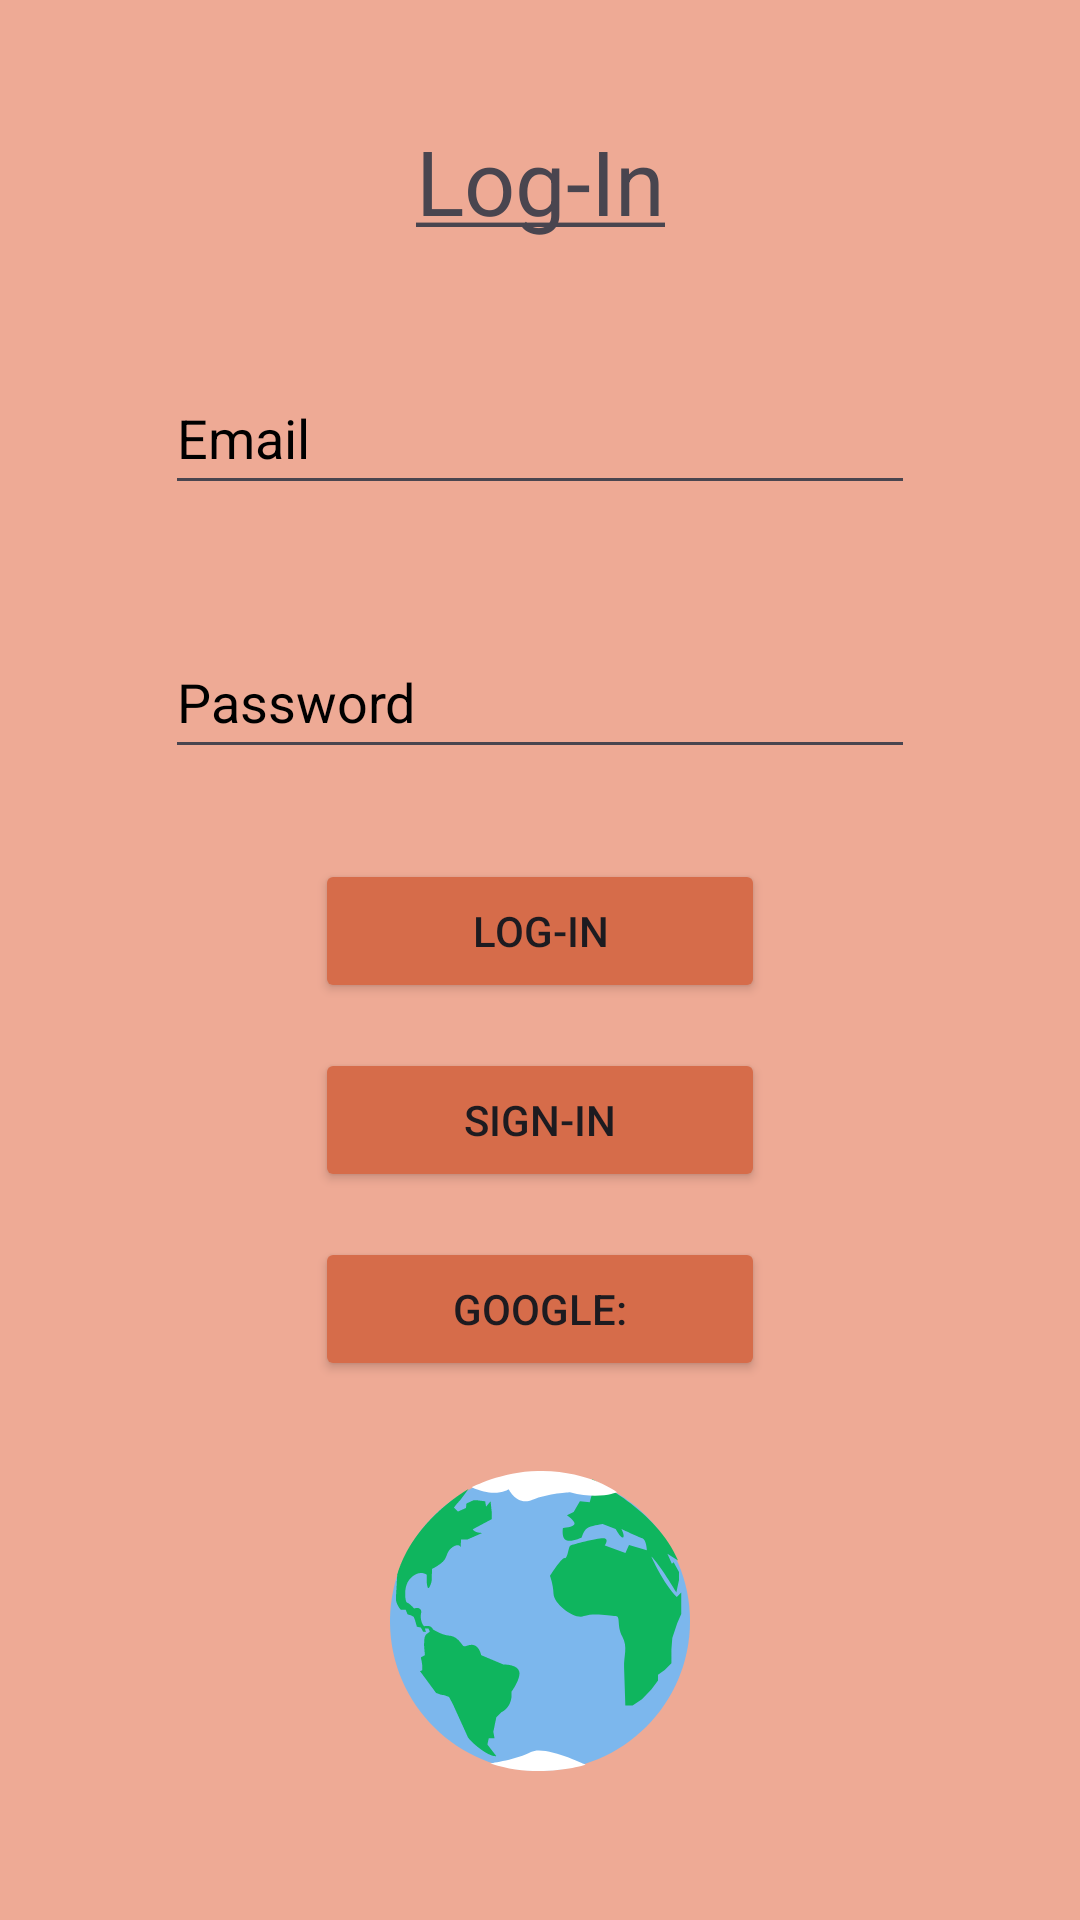

Android layout source for this screen:
<!-- AndroidManifest.xml: application theme Theme.CountryApp -->
<!-- res/layout/fragment_login.xml -->
<?xml version="1.0" encoding="utf-8"?>
<FrameLayout xmlns:android="http://schemas.android.com/apk/res/android"
    xmlns:app="http://schemas.android.com/apk/res-auto"
    xmlns:tools="http://schemas.android.com/tools"
    android:layout_width="match_parent"
    android:layout_height="match_parent"
    android:background="@color/background_app"
    tools:context=".ui.view.login.fragment.LoginFragment">

    <androidx.constraintlayout.widget.ConstraintLayout
        android:layout_width="match_parent"
        android:layout_height="match_parent">

        <TextView
            android:id="@+id/tvTittle"
            android:layout_width="wrap_content"
            android:layout_height="wrap_content"
            android:layout_marginTop="40dp"
            android:text="@string/login"
            android:textSize="30sp"
            app:layout_constraintEnd_toEndOf="parent"
            app:layout_constraintStart_toStartOf="parent"
            app:layout_constraintTop_toTopOf="parent" />

        <EditText
            android:id="@+id/etEmail"
            android:layout_width="250dp"
            android:layout_height="wrap_content"
            android:layout_marginTop="40dp"
            android:autofillHints="emailAddress"
            android:hint="Email"
            android:inputType="textEmailAddress"
            android:minHeight="48dp"
            android:textColorHint="@color/black"
            app:layout_constraintEnd_toEndOf="parent"
            app:layout_constraintStart_toStartOf="parent"
            app:layout_constraintTop_toBottomOf="@+id/tvTittle" />

        <EditText
            android:id="@+id/etPass"
            android:layout_width="250dp"
            android:layout_height="wrap_content"
            android:layout_marginTop="40dp"
            android:autofillHints="password"
            android:hint="Password"
            android:inputType="textPassword"
            android:minHeight="48dp"
            android:textColorHint="@color/black"
            app:layout_constraintEnd_toEndOf="parent"
            app:layout_constraintStart_toStartOf="parent"
            app:layout_constraintTop_toBottomOf="@+id/etEmail" />

        <Button
            android:id="@+id/btnLogin"
            android:layout_width="150dp"
            android:layout_height="wrap_content"
            android:layout_marginTop="30dp"
            android:backgroundTint="@color/navBar"
            android:text="@string/login_button"
            app:layout_constraintEnd_toEndOf="parent"
            app:layout_constraintStart_toStartOf="parent"
            app:layout_constraintTop_toBottomOf="@+id/etPass" />

        <Button
            android:id="@+id/btnSignin"
            android:layout_width="150dp"
            android:layout_height="wrap_content"
            android:layout_marginTop="15dp"
            android:backgroundTint="@color/navBar"
            android:text="@string/signin_button"
            app:layout_constraintEnd_toEndOf="parent"
            app:layout_constraintStart_toStartOf="parent"
            app:layout_constraintTop_toBottomOf="@+id/btnLogin" />

        <Button
            android:id="@+id/btnGoogle"
            android:layout_width="150dp"
            android:layout_height="wrap_content"
            android:layout_marginTop="15dp"
            android:backgroundTint="@color/navBar"
            android:drawableLeft="@drawable/google_icon"
            android:text="@string/google_button"
            app:layout_constraintEnd_toEndOf="parent"
            app:layout_constraintStart_toStartOf="parent"
            app:layout_constraintTop_toBottomOf="@+id/btnSignin" />

        <ImageView
            android:layout_width="wrap_content"
            android:layout_height="wrap_content"
            app:layout_constraintTop_toBottomOf="@+id/btnGoogle"
            app:layout_constraintEnd_toEndOf="parent"
            app:layout_constraintStart_toStartOf="parent"
            android:layout_marginTop="30dp"
            android:src="@drawable/ic_earth_login"/>


    </androidx.constraintlayout.widget.ConstraintLayout>


</FrameLayout>
<!-- resources referenced by this layout -->
<resources>
  <color name="background_app">#EEAA95</color>
  <color name="black">#FF000000</color>
  <color name="navBar">#D66C4A</color>
  <!-- drawable ic_earth_login: vector/xml drawable (drawable, 3473 chars, omitted) -->
  <string name="google_button">Google:</string>
  <string name="login"><u>Log-In</u></string>
  <string name="login_button">Log-in</string>
  <string name="signin_button">Sign-in</string>
  <style name="Theme.CountryApp" parent="Base.Theme.CountryApp" />
  <style name="Base.Theme.CountryApp" parent="Theme.Material3.DayNight.NoActionBar">
          <item name="android:colorPrimaryDark">@color/navBar</item>
      </style>
</resources>
